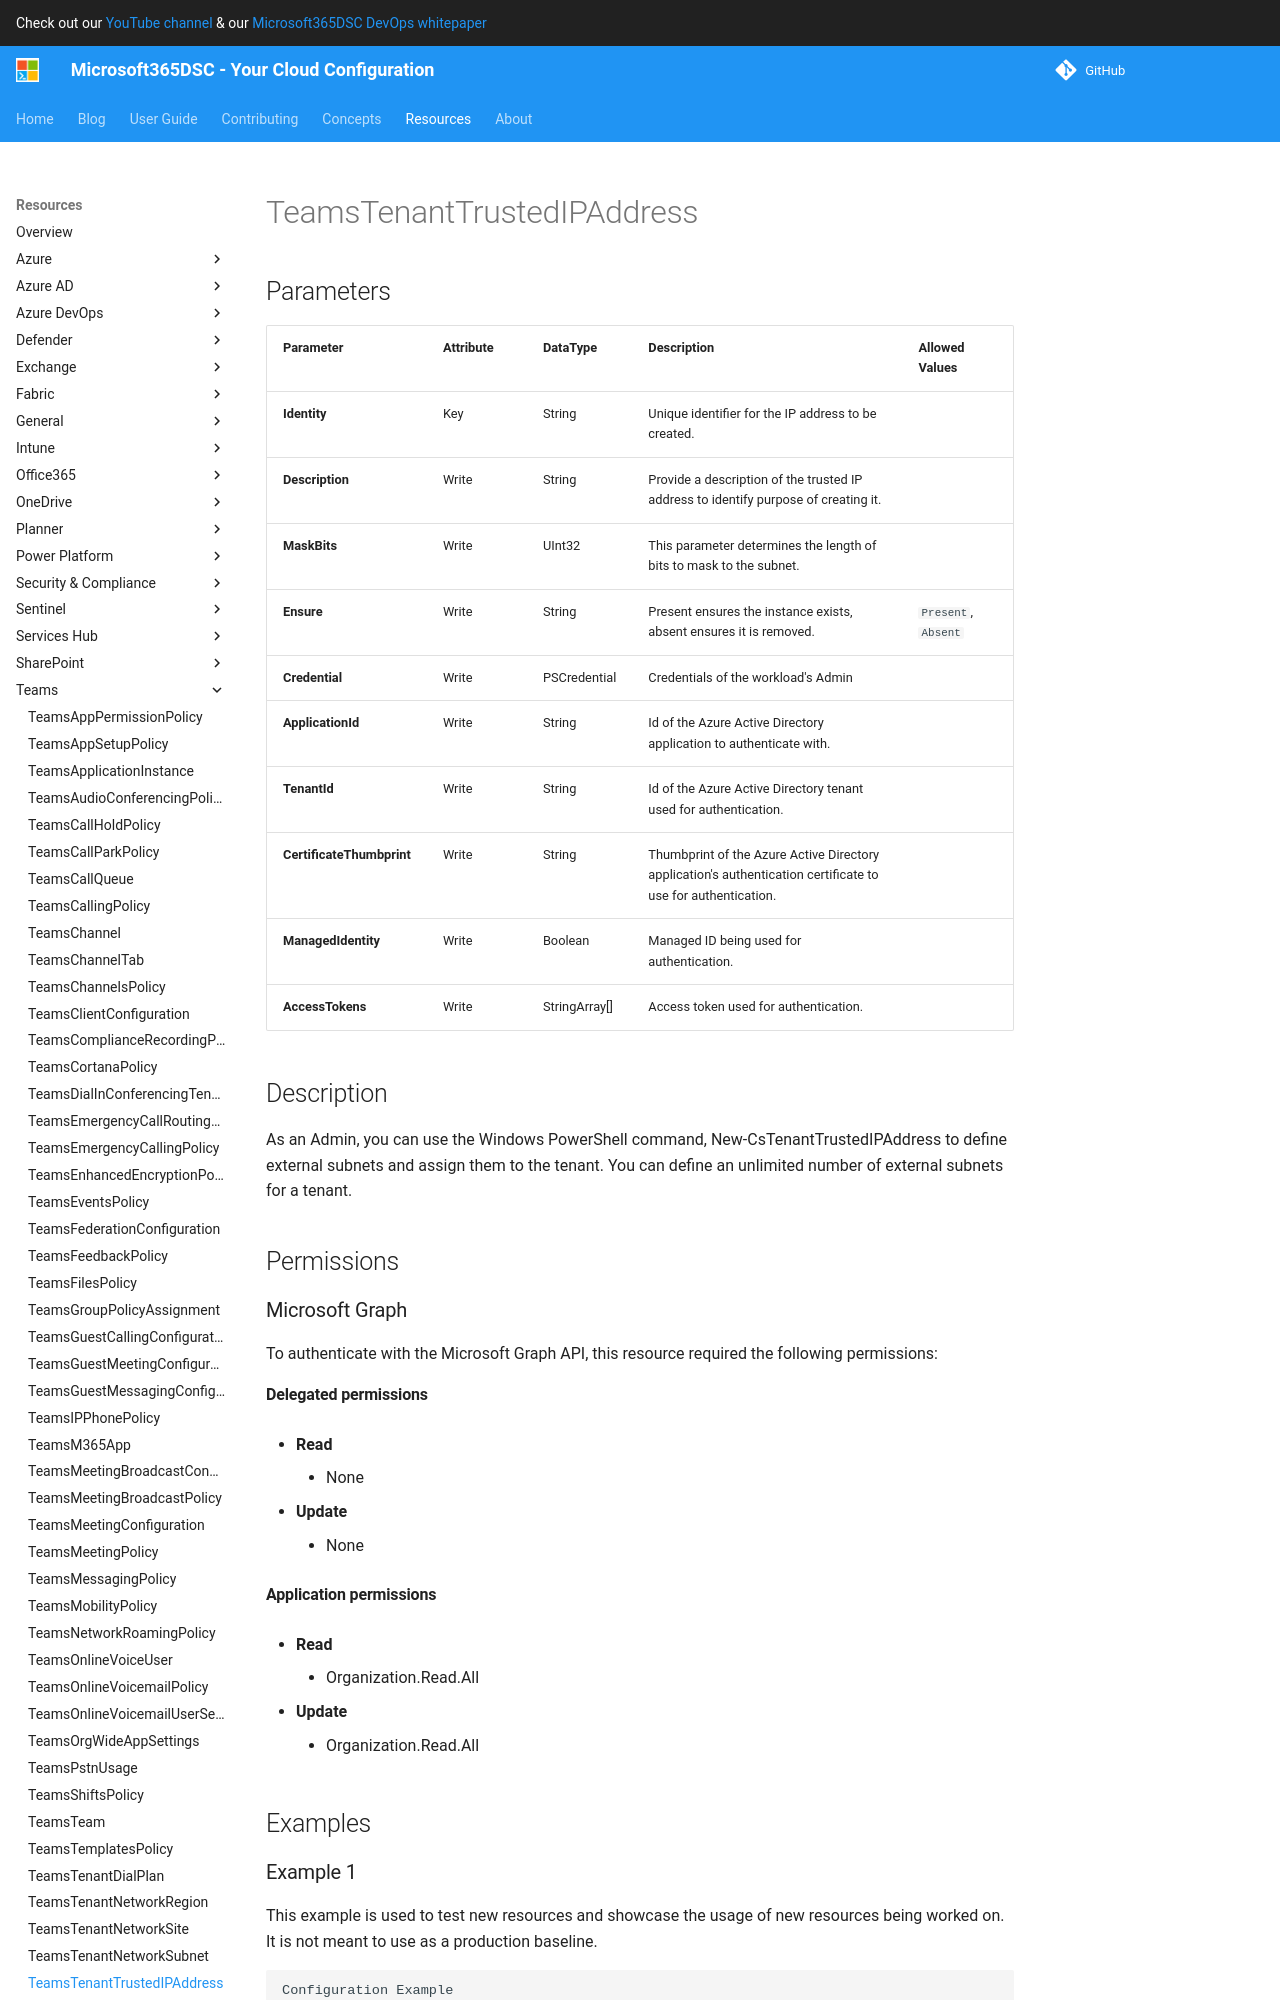

repository: microsoft/Microsoft365DSC · page: resources/teams/TeamsTenantTrustedIPAddress/index.html · generator: mkdocs

# TeamsTenantTrustedIPAddress

## Parameters

| Parameter | Attribute | DataType | Description | Allowed Values |
| --- | --- | --- | --- | --- |
| **Identity** | Key | String | Unique identifier for the IP address to be created. | |
| **Description** | Write | String | Provide a description of the trusted IP address to identify purpose of creating it. | |
| **MaskBits** | Write | UInt32 | This parameter determines the length of bits to mask to the subnet. | |
| **Ensure** | Write | String | Present ensures the instance exists, absent ensures it is removed. | `Present`, `Absent` |
| **Credential** | Write | PSCredential | Credentials of the workload's Admin | |
| **ApplicationId** | Write | String | Id of the Azure Active Directory application to authenticate with. | |
| **TenantId** | Write | String | Id of the Azure Active Directory tenant used for authentication. | |
| **CertificateThumbprint** | Write | String | Thumbprint of the Azure Active Directory application's authentication certificate to use for authentication. | |
| **ManagedIdentity** | Write | Boolean | Managed ID being used for authentication. | |
| **AccessTokens** | Write | StringArray[] | Access token used for authentication. | |


## Description

As an Admin, you can use the Windows PowerShell command, New-CsTenantTrustedIPAddress to define external subnets and assign them to the tenant. You can define an unlimited number of external subnets for a tenant.

## Permissions

### Microsoft Graph

To authenticate with the Microsoft Graph API, this resource required the following permissions:

#### Delegated permissions

- **Read**

    - None

- **Update**

    - None

#### Application permissions

- **Read**

    - Organization.Read.All

- **Update**

    - Organization.Read.All

## Examples
